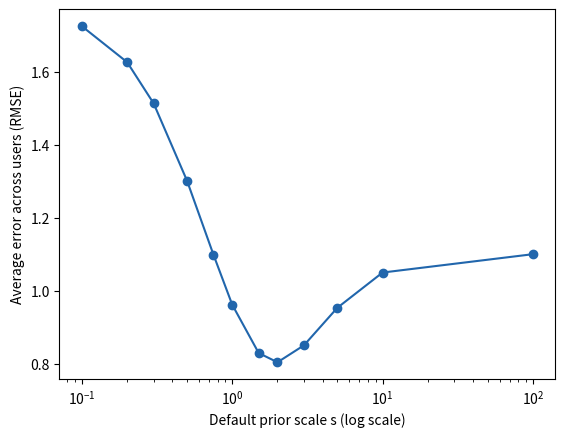

Write Python code to recreate this figure.
# Defaults: one default prior scale for thousands of different problems.
import numpy as np
import matplotlib.pyplot as plt

spread = 1  # typical effect size across users
rng = np.random.default_rng(37)

tau = spread * np.exp(rng.normal(0, 0.7, 3000))  # each user's effect scale
se = np.exp(rng.normal(-0.3, 0.6, 3000))         # each user's standard error
theta = rng.normal(0, tau)
y = rng.normal(theta, se)
scales = np.array([0.1, 0.2, 0.3, 0.5, 0.75, 1, 1.5, 2, 3, 5, 10, 100])
rmse = []
for s in scales:
    w = s ** 2 / (s ** 2 + se ** 2)  # posterior mean under a N(0, s) prior
    rmse.append(np.sqrt(np.mean((w * y - theta) ** 2)))
rmse = np.array(rmse)

print(f"Best default scale: {scales[rmse.argmin()]} "
      f"(RMSE {rmse.min():.3f})")
print(f"Flat 'no default' (scale 100): RMSE {rmse[-1]:.3f}")

plt.semilogx(scales, rmse, "o-", color="#2166ac")
plt.xlabel("Default prior scale s (log scale)")
plt.ylabel("Average error across users (RMSE)")
plt.show()
